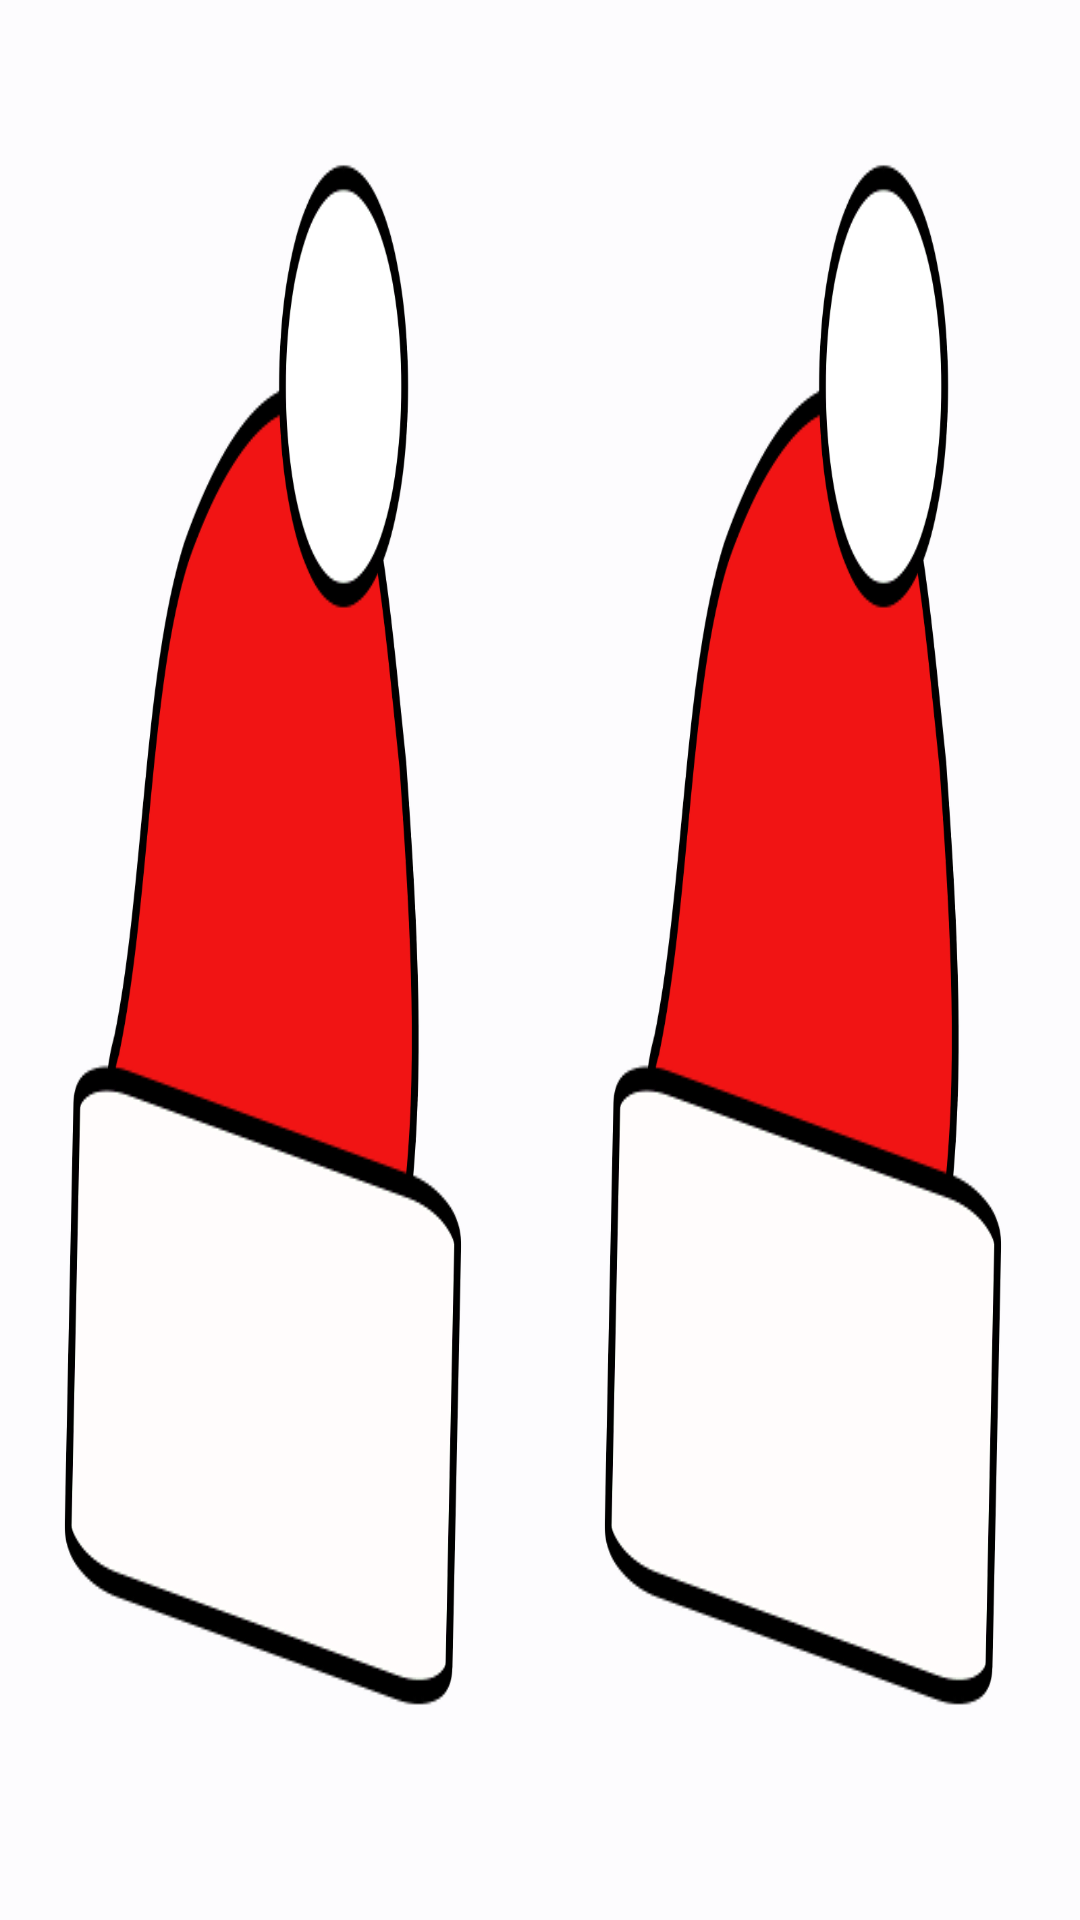

Layout XML and referenced resources for this Android screen:
<!-- AndroidManifest.xml: application theme Theme.AppCompat.DayNight.NoActionBar -->
<!-- res/layout/bottom.xml -->
<?xml version="1.0" encoding="utf-8"?>
<LinearLayout xmlns:android="http://schemas.android.com/apk/res/android"
    android:orientation="horizontal"
    android:layout_width="match_parent"
    android:layout_height="55dp">

    <LinearLayout android:orientation="horizontal"
        android:layout_weight="1"
        android:layout_width="wrap_content"
        android:layout_height="wrap_content"
        android:gravity="center">

        <ImageButton
            android:layout_width="wrap_content"
            android:layout_height="wrap_content"
            android:background="@mipmap/ic_launcher"
            />

        <TextView
            android:layout_width="wrap_content"
            android:layout_height="wrap_content"
            android:text="主页"
            android:textSize="20sp"
            android:layout_gravity="center"
            android:gravity="center"
            />

    </LinearLayout>

    <LinearLayout android:orientation="horizontal"
        android:layout_weight="1"
        android:gravity="center"
        android:layout_width="wrap_content"
        android:layout_height="wrap_content">

        <ImageButton
            android:layout_width="wrap_content"
            android:layout_height="wrap_content"
            android:background="@mipmap/ic_launcher"
            />

        <TextView
            android:layout_width="wrap_content"
            android:layout_height="wrap_content"
            android:text="制作贺卡"
            android:layout_gravity="center"
            android:gravity="center"
            android:textSize="20sp"
            />

    </LinearLayout>

</LinearLayout>
<!-- resources referenced by this layout -->
<resources>
  <!-- mipmap ic_launcher: png bitmap (mipmap, 46902 bytes) -->
</resources>
